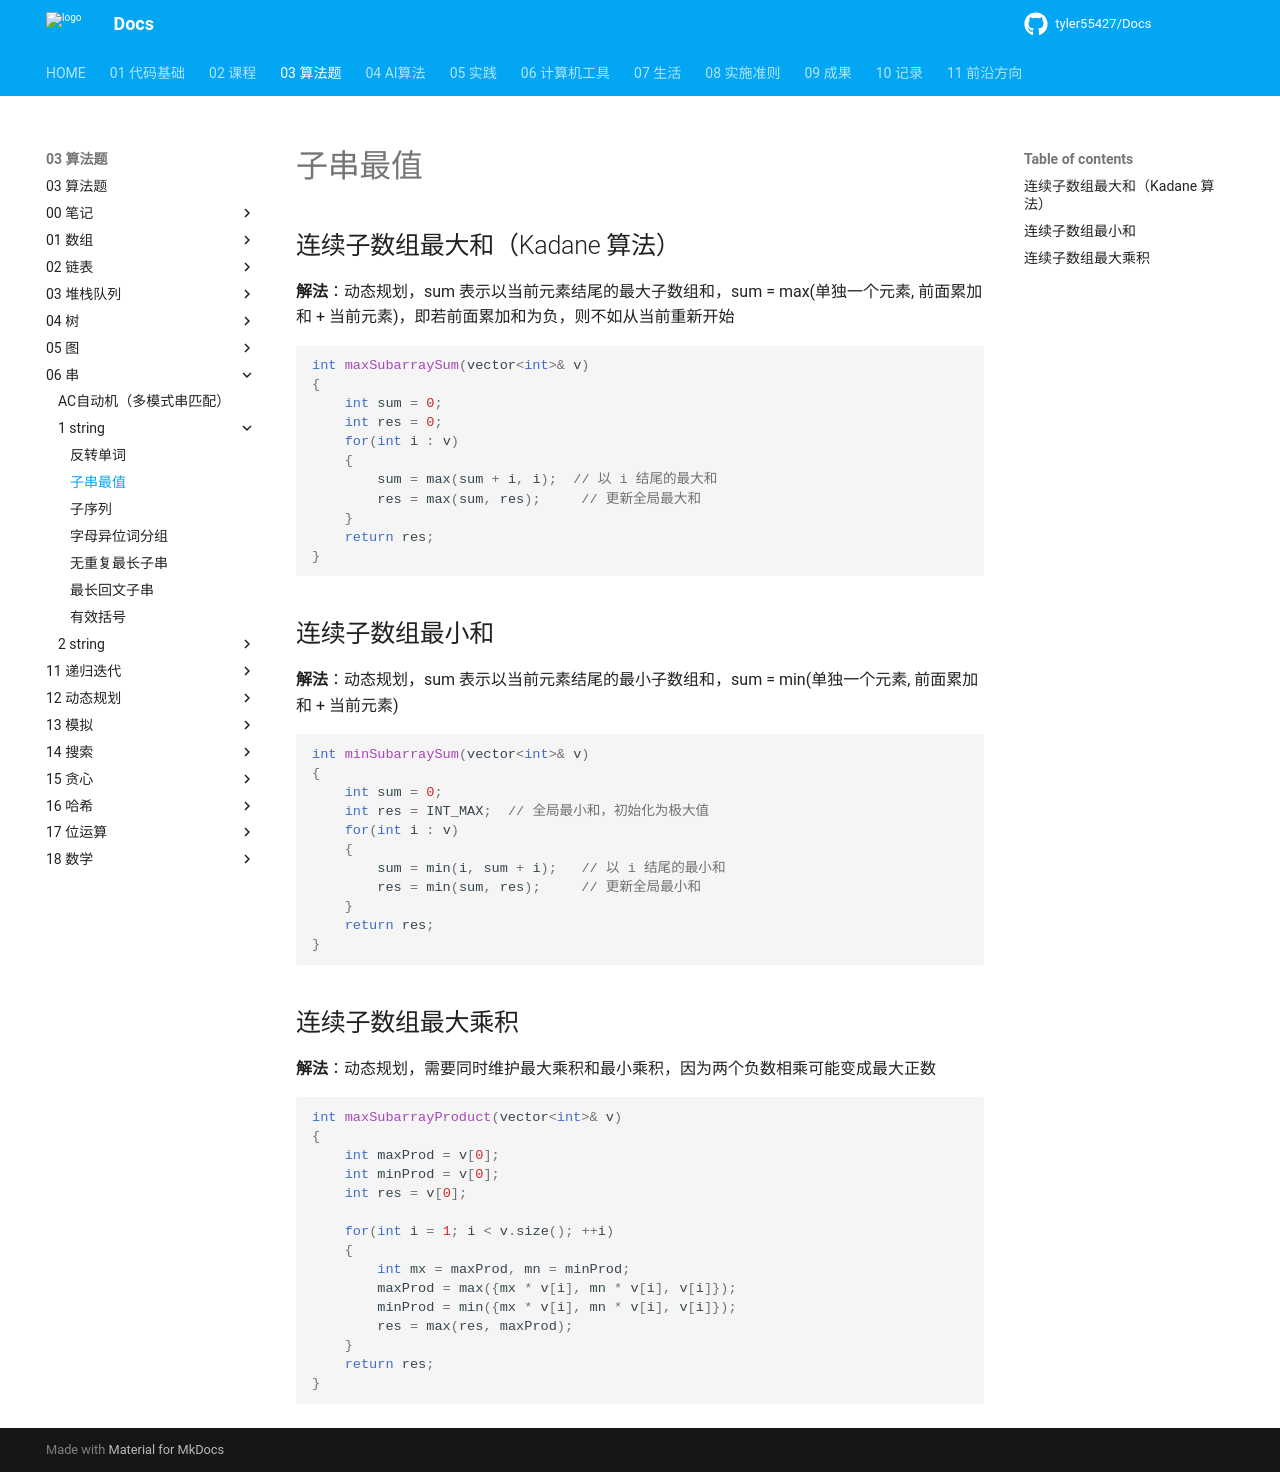

repository: tyler55427/Docs · page: 03_算法题/06_串/1-string/子串最值/index.html · generator: mkdocs

# 子串最值

## 连续子数组最大和（Kadane 算法）

**解法**：动态规划，sum 表示以当前元素结尾的最大子数组和，sum = max(单独一个元素, 前面累加和 + 当前元素)，即若前面累加和为负，则不如从当前重新开始

```cpp
int maxSubarraySum(vector<int>& v)
{
    int sum = 0;
    int res = 0;
    for(int i : v)
    {
        sum = max(sum + i, i);  // 以 i 结尾的最大和
        res = max(sum, res);     // 更新全局最大和
    }
    return res;
}
```

## 连续子数组最小和

**解法**：动态规划，sum 表示以当前元素结尾的最小子数组和，sum = min(单独一个元素, 前面累加和 + 当前元素)

```cpp
int minSubarraySum(vector<int>& v)
{
    int sum = 0;
    int res = INT_MAX;  // 全局最小和，初始化为极大值
    for(int i : v)
    {
        sum = min(i, sum + i);   // 以 i 结尾的最小和
        res = min(sum, res);     // 更新全局最小和
    }
    return res;
}
```

## 连续子数组最大乘积

**解法**：动态规划，需要同时维护最大乘积和最小乘积，因为两个负数相乘可能变成最大正数

```cpp
int maxSubarrayProduct(vector<int>& v)
{
    int maxProd = v[0];
    int minProd = v[0];
    int res = v[0];

    for(int i = 1; i < v.size(); ++i)
    {
        int mx = maxProd, mn = minProd;
        maxProd = max({mx * v[i], mn * v[i], v[i]});
        minProd = min({mx * v[i], mn * v[i], v[i]});
        res = max(res, maxProd);
    }
    return res;
}
```
